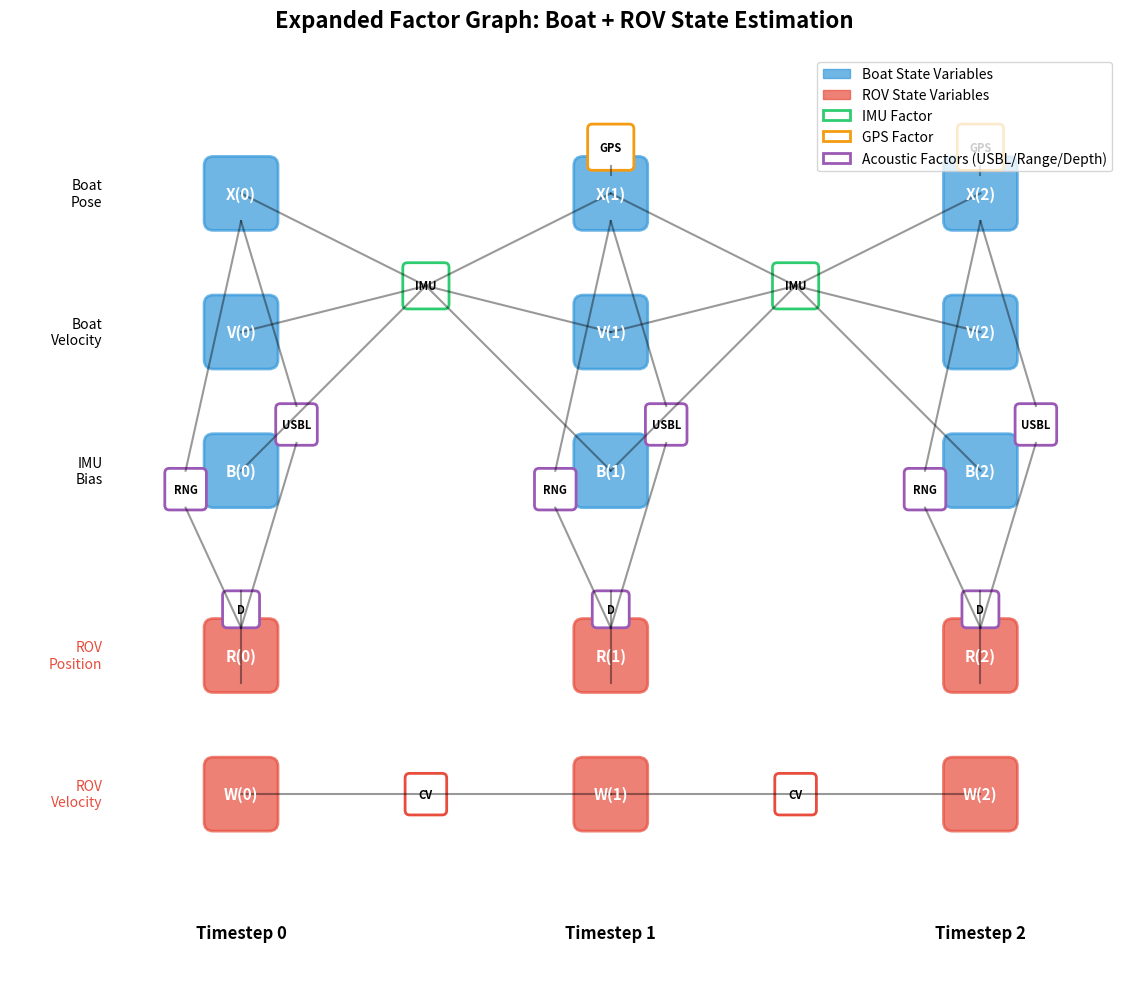
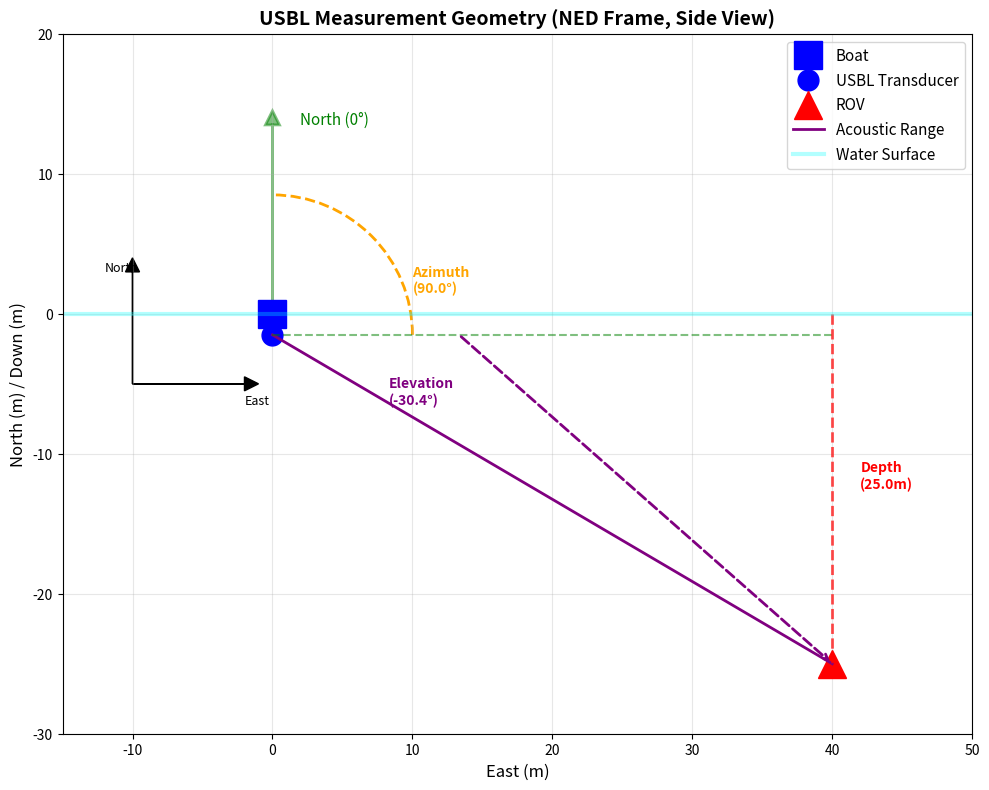

Reproduce these figures in Python, in order.
#!/usr/bin/env python3
"""
Visualize the expanded factor graph structure for boat + ROV tracking
Requires: matplotlib, networkx
"""

import matplotlib.pyplot as plt
import networkx as nx
from matplotlib.patches import FancyBboxPatch, FancyArrowPatch
import matplotlib.patches as mpatches

def create_factor_graph_visualization():
    fig, ax = plt.subplots(1, 1, figsize=(14, 10))
    
    # Define positions for nodes
    timesteps = [0, 1, 2]
    
    # Boat state positions
    boat_pose_y = 5
    boat_vel_y = 3.5
    boat_bias_y = 2
    
    # ROV state positions  
    rov_pos_y = 0
    rov_vel_y = -1.5
    
    # Factor positions (midpoints)
    imu_factor_y = 4.0
    gps_factor_y = 5.5
    usbl_factor_y = 2.5
    range_factor_y = 1.8
    depth_factor_y = 0.5
    vel_factor_y = -1.5
    
    x_spacing = 4
    
    # Color scheme
    boat_color = '#3498db'  # Blue
    rov_color = '#e74c3c'   # Red
    factor_color = '#95a5a6' # Gray
    imu_color = '#2ecc71'   # Green
    gps_color = '#f39c12'   # Orange
    acoustic_color = '#9b59b6' # Purple
    
    # Draw variable nodes
    for k in timesteps:
        x = k * x_spacing
        
        # Boat states
        ax.add_patch(FancyBboxPatch((x-0.3, boat_pose_y-0.3), 0.6, 0.6,
                                    boxstyle="round,pad=0.1", 
                                    edgecolor=boat_color, facecolor=boat_color,
                                    linewidth=2, alpha=0.7))
        ax.text(x, boat_pose_y, f'X({k})', ha='center', va='center', 
                fontsize=11, fontweight='bold', color='white')
        
        ax.add_patch(FancyBboxPatch((x-0.3, boat_vel_y-0.3), 0.6, 0.6,
                                    boxstyle="round,pad=0.1",
                                    edgecolor=boat_color, facecolor=boat_color,
                                    linewidth=2, alpha=0.7))
        ax.text(x, boat_vel_y, f'V({k})', ha='center', va='center',
                fontsize=11, fontweight='bold', color='white')
        
        ax.add_patch(FancyBboxPatch((x-0.3, boat_bias_y-0.3), 0.6, 0.6,
                                    boxstyle="round,pad=0.1",
                                    edgecolor=boat_color, facecolor=boat_color,
                                    linewidth=2, alpha=0.7))
        ax.text(x, boat_bias_y, f'B({k})', ha='center', va='center',
                fontsize=11, fontweight='bold', color='white')
        
        # ROV states
        ax.add_patch(FancyBboxPatch((x-0.3, rov_pos_y-0.3), 0.6, 0.6,
                                    boxstyle="round,pad=0.1",
                                    edgecolor=rov_color, facecolor=rov_color,
                                    linewidth=2, alpha=0.7))
        ax.text(x, rov_pos_y, f'R({k})', ha='center', va='center',
                fontsize=11, fontweight='bold', color='white')
        
        ax.add_patch(FancyBboxPatch((x-0.3, rov_vel_y-0.3), 0.6, 0.6,
                                    boxstyle="round,pad=0.1",
                                    edgecolor=rov_color, facecolor=rov_color,
                                    linewidth=2, alpha=0.7))
        ax.text(x, rov_vel_y, f'W({k})', ha='center', va='center',
                fontsize=11, fontweight='bold', color='white')
    
    # Draw factors as diamonds
    def draw_factor(x, y, label, color, size=0.4):
        # Diamond shape
        diamond = mpatches.FancyBboxPatch((x-size/2, y-size/2), size, size,
                                         boxstyle="round,pad=0.05",
                                         transform=ax.transData,
                                         edgecolor=color, facecolor='white',
                                         linewidth=2)
        ax.add_patch(diamond)
        ax.text(x, y, label, ha='center', va='center',
                fontsize=8, fontweight='bold')
    
    # IMU factors (connect boat states between timesteps)
    for k in range(len(timesteps) - 1):
        x_mid = (k + 0.5) * x_spacing
        draw_factor(x_mid, imu_factor_y, 'IMU', imu_color)
        
        # Connect X(k), V(k), B(k) -> X(k+1), V(k+1), B(k+1)
        x_k = k * x_spacing
        x_k1 = (k + 1) * x_spacing
        
        for (y_from, y_to) in [(boat_pose_y, boat_pose_y),
                                (boat_vel_y, boat_vel_y),
                                (boat_bias_y, boat_bias_y)]:
            ax.plot([x_k, x_mid, x_k1], [y_from, imu_factor_y, y_to],
                   'k-', linewidth=1.5, alpha=0.4)
    
    # GPS factors
    for k in timesteps[1:]:  # Start from k=1
        x = k * x_spacing
        draw_factor(x, gps_factor_y, 'GPS', gps_color)
        ax.plot([x, x], [boat_pose_y + 0.3, gps_factor_y - 0.3],
               'k-', linewidth=1.5, alpha=0.4)
    
    # USBL + Range factors (connect boat pose to ROV position)
    for k in timesteps:
        x = k * x_spacing
        
        # USBL bearing
        draw_factor(x + 0.6, usbl_factor_y, 'USBL', acoustic_color, size=0.35)
        ax.plot([x, x + 0.6], [boat_pose_y - 0.3, usbl_factor_y + 0.2],
               'k-', linewidth=1.5, alpha=0.4)
        ax.plot([x + 0.6, x], [usbl_factor_y - 0.2, rov_pos_y + 0.3],
               'k-', linewidth=1.5, alpha=0.4)
        
        # Range
        draw_factor(x - 0.6, range_factor_y, 'RNG', acoustic_color, size=0.35)
        ax.plot([x, x - 0.6], [boat_pose_y - 0.3, range_factor_y + 0.2],
               'k-', linewidth=1.5, alpha=0.4)
        ax.plot([x - 0.6, x], [range_factor_y - 0.2, rov_pos_y + 0.3],
               'k-', linewidth=1.5, alpha=0.4)
        
        # Depth
        draw_factor(x, depth_factor_y, 'D', acoustic_color, size=0.3)
        ax.plot([x, x], [rov_pos_y - 0.3, depth_factor_y + 0.2],
               'k-', linewidth=1.5, alpha=0.4)
    
    # ROV velocity factors (constant velocity model)
    for k in range(len(timesteps) - 1):
        x_mid = (k + 0.5) * x_spacing
        draw_factor(x_mid, vel_factor_y, 'CV', rov_color, size=0.35)
        
        x_k = k * x_spacing
        x_k1 = (k + 1) * x_spacing
        ax.plot([x_k, x_mid, x_k1], [rov_vel_y, vel_factor_y, rov_vel_y],
               'k-', linewidth=1.5, alpha=0.4)
    
    # Add legend
    legend_elements = [
        mpatches.Patch(facecolor=boat_color, edgecolor=boat_color, 
                      label='Boat State Variables', alpha=0.7),
        mpatches.Patch(facecolor=rov_color, edgecolor=rov_color,
                      label='ROV State Variables', alpha=0.7),
        mpatches.Patch(facecolor='white', edgecolor=imu_color, linewidth=2,
                      label='IMU Factor'),
        mpatches.Patch(facecolor='white', edgecolor=gps_color, linewidth=2,
                      label='GPS Factor'),
        mpatches.Patch(facecolor='white', edgecolor=acoustic_color, linewidth=2,
                      label='Acoustic Factors (USBL/Range/Depth)'),
    ]
    ax.legend(handles=legend_elements, loc='upper right', fontsize=10)
    
    # Add annotations
    ax.text(-1.5, boat_pose_y, 'Boat\nPose', ha='right', va='center',
           fontsize=10, style='italic')
    ax.text(-1.5, boat_vel_y, 'Boat\nVelocity', ha='right', va='center',
           fontsize=10, style='italic')
    ax.text(-1.5, boat_bias_y, 'IMU\nBias', ha='right', va='center',
           fontsize=10, style='italic')
    ax.text(-1.5, rov_pos_y, 'ROV\nPosition', ha='right', va='center',
           fontsize=10, style='italic', color=rov_color)
    ax.text(-1.5, rov_vel_y, 'ROV\nVelocity', ha='right', va='center',
           fontsize=10, style='italic', color=rov_color)
    
    # Add timestep labels
    for k in timesteps:
        x = k * x_spacing
        ax.text(x, -3, f'Timestep {k}', ha='center', va='center',
               fontsize=12, fontweight='bold')
    
    # Formatting
    ax.set_xlim(-2.5, (len(timesteps)-1) * x_spacing + 1.5)
    ax.set_ylim(-3.5, 6.5)
    ax.set_aspect('equal')
    ax.axis('off')
    ax.set_title('Expanded Factor Graph: Boat + ROV State Estimation',
                fontsize=16, fontweight='bold', pad=20)
    
    plt.tight_layout()
    return fig

def create_sensor_geometry_diagram():
    """Visualize USBL geometry and measurement model"""
    fig, ax = plt.subplots(1, 1, figsize=(10, 8))
    
    # Boat position (origin)
    boat_x, boat_y = 0, 0
    ax.plot(boat_x, boat_y, 'bs', markersize=20, label='Boat')
    
    # USBL offset (below boat)
    usbl_x, usbl_y = 0, -1.5
    ax.plot([boat_x, usbl_x], [boat_y, usbl_y], 'b--', linewidth=2)
    ax.plot(usbl_x, usbl_y, 'bo', markersize=15, label='USBL Transducer')
    
    # ROV position (example)
    rov_x, rov_y = 40, -25
    ax.plot(rov_x, rov_y, 'r^', markersize=20, label='ROV')
    
    # Range line
    ax.plot([usbl_x, rov_x], [usbl_y, rov_y], 'purple', linewidth=2,
           label='Acoustic Range')
    
    # Azimuth (horizontal angle)
    # Draw horizontal reference (North)
    ax.arrow(usbl_x, usbl_y, 0, 15, head_width=1, head_length=1,
            fc='green', ec='green', linewidth=2, alpha=0.5)
    ax.text(usbl_x + 2, usbl_y + 15, 'North (0°)', fontsize=11, color='green')
    
    # Azimuth arc
    from matplotlib.patches import Arc
    azimuth_angle = np.degrees(np.arctan2(rov_x - usbl_x, 0))  # NED convention
    arc = Arc((usbl_x, usbl_y), 20, 20, angle=0, theta1=90-azimuth_angle, theta2=90,
             color='orange', linewidth=2, linestyle='--')
    ax.add_patch(arc)
    ax.text(10, usbl_y + 3, f'Azimuth\n({azimuth_angle:.1f}°)',
           fontsize=10, color='orange', fontweight='bold')
    
    # Elevation (vertical angle)
    # Horizontal reference for elevation
    horiz_len = np.sqrt((rov_x - usbl_x)**2)
    ax.plot([usbl_x, usbl_x + horiz_len], [usbl_y, usbl_y], 'g--',
           linewidth=1.5, alpha=0.5)
    
    # Elevation arc
    elevation_angle = np.degrees(np.arctan2(-(rov_y - usbl_y), horiz_len))
    mid_x = usbl_x + horiz_len / 3
    ax.annotate('', xy=(rov_x, rov_y), xytext=(mid_x, usbl_y),
               arrowprops=dict(arrowstyle='->', color='purple', lw=2,
                             linestyle='--'))
    ax.text(mid_x - 5, usbl_y - 5, f'Elevation\n({-elevation_angle:.1f}°)',
           fontsize=10, color='purple', fontweight='bold')
    
    # Depth measurement (vertical line)
    ax.plot([rov_x, rov_x], [0, rov_y], 'r--', linewidth=2, alpha=0.7)
    ax.text(rov_x + 2, rov_y / 2, f'Depth\n({-rov_y:.1f}m)',
           fontsize=10, color='red', fontweight='bold')
    
    # Water surface
    ax.axhline(y=0, color='cyan', linewidth=3, alpha=0.3, label='Water Surface')
    
    # NED frame axes
    ax.arrow(-10, -5, 8, 0, head_width=1, head_length=1, fc='black', ec='black')
    ax.text(-2, -6.5, 'East', fontsize=9)
    ax.arrow(-10, -5, 0, 8, head_width=1, head_length=1, fc='black', ec='black')
    ax.text(-12, 3, 'North', fontsize=9)
    
    ax.set_xlim(-15, 50)
    ax.set_ylim(-30, 20)
    ax.set_aspect('equal')
    ax.grid(True, alpha=0.3)
    ax.legend(loc='upper right', fontsize=11)
    ax.set_xlabel('East (m)', fontsize=12)
    ax.set_ylabel('North (m) / Down (m)', fontsize=12)
    ax.set_title('USBL Measurement Geometry (NED Frame, Side View)',
                fontsize=14, fontweight='bold')
    
    plt.tight_layout()
    return fig

if __name__ == '__main__':
    import numpy as np
    
    # Create factor graph structure visualization
    fig1 = create_factor_graph_visualization()
    fig1.savefig('factor_graph_structure.png', dpi=300, bbox_inches='tight')
    print("Saved: factor_graph_structure.png")
    
    # Create sensor geometry diagram
    fig2 = create_sensor_geometry_diagram()
    fig2.savefig('usbl_geometry.png', dpi=300, bbox_inches='tight')
    print("Saved: usbl_geometry.png")
    
    plt.show()
